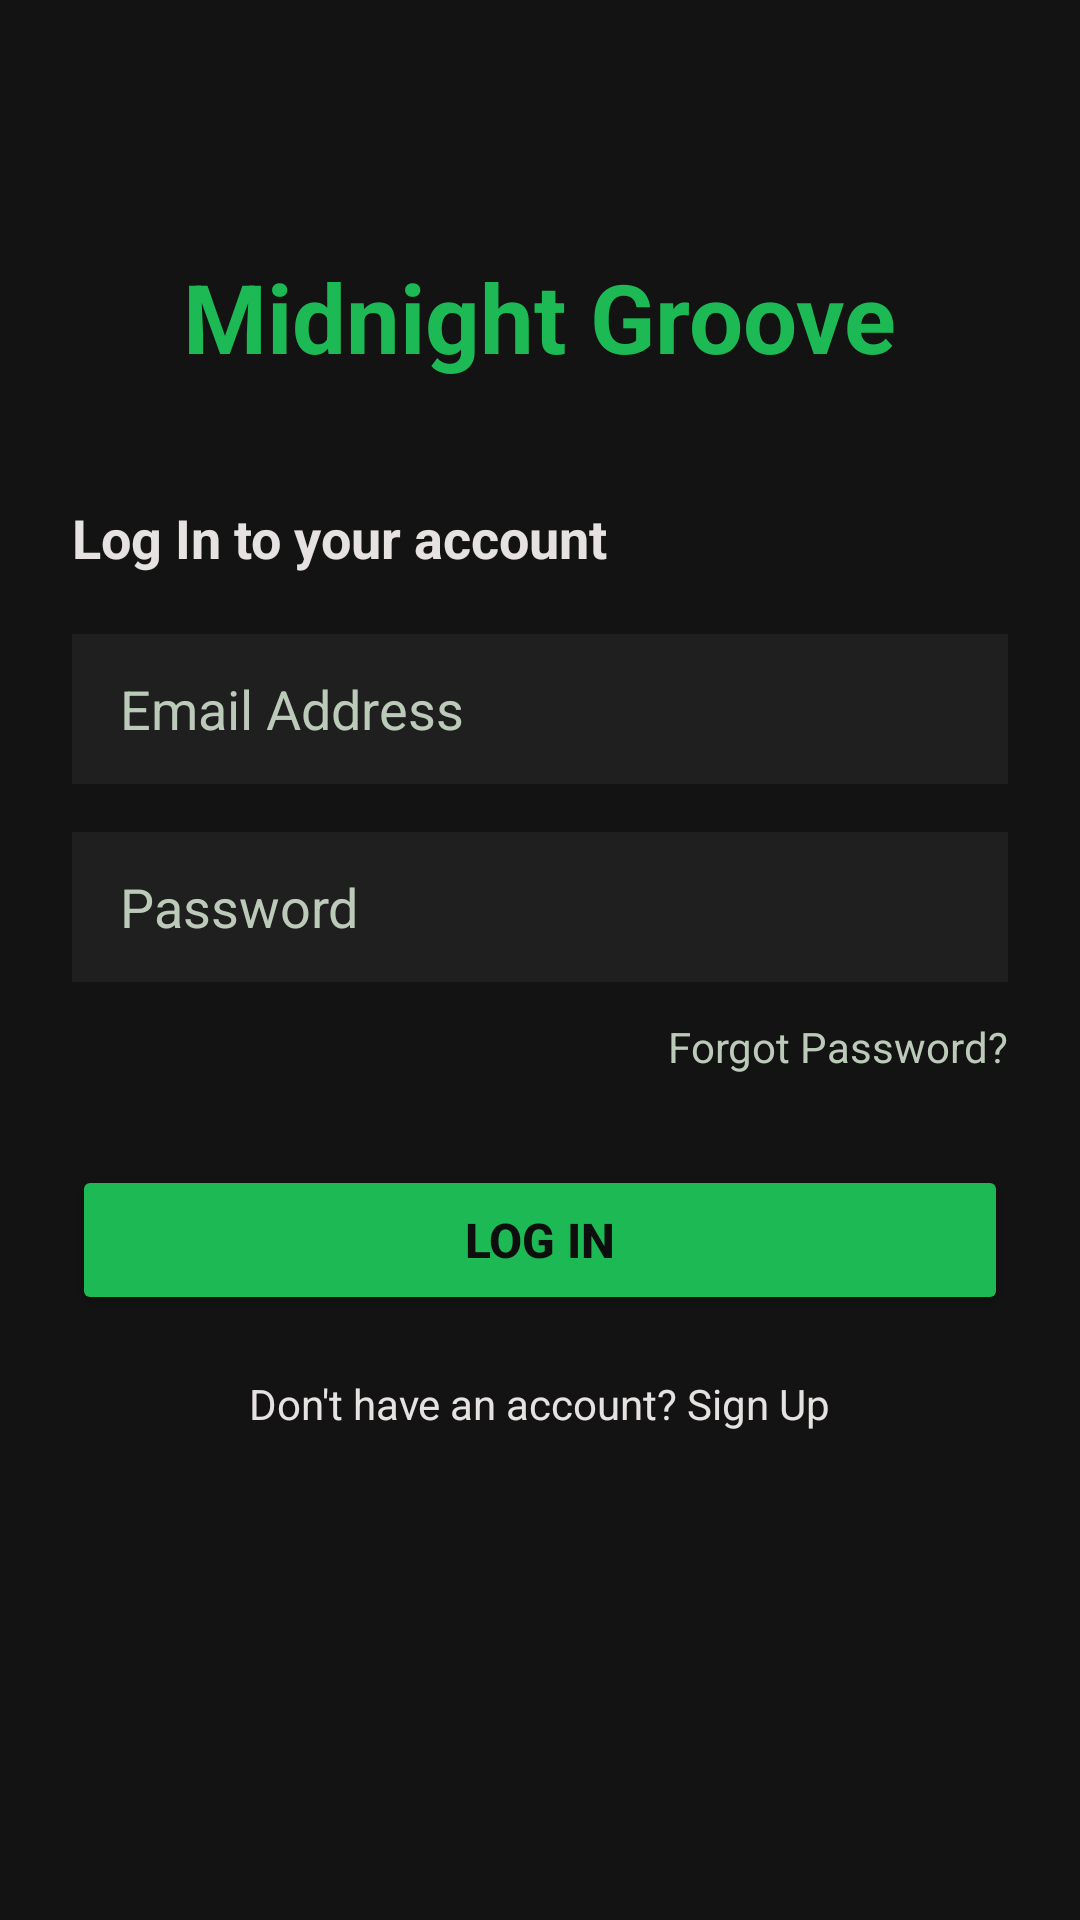

The Android layout XML behind this screen, and the referenced resources:
<!-- AndroidManifest.xml: application theme Theme.MelodyStream -->
<!-- res/layout/activity_login.xml -->
<?xml version="1.0" encoding="utf-8"?>
<ScrollView xmlns:android="http://schemas.android.com/apk/res/android"
    android:layout_width="match_parent"
    android:layout_height="match_parent"
    android:background="@color/spotify_black"
    android:fillViewport="true">

    <LinearLayout
        android:layout_width="match_parent"
        android:layout_height="wrap_content"
        android:orientation="vertical"
        android:padding="24dp"
        android:gravity="center_horizontal">

    <TextView
        android:layout_width="wrap_content"
        android:layout_height="wrap_content"
        android:text="Midnight Groove"
        android:textColor="@color/spotify_green"
        android:textSize="32sp"
        android:textStyle="bold"
        android:layout_marginTop="60dp"
        android:layout_marginBottom="40dp"/>

    <TextView
        android:layout_width="wrap_content"
        android:layout_height="wrap_content"
        android:text="Log In to your account"
        android:textColor="@color/text_white"
        android:textSize="18sp"
        android:textStyle="bold"
        android:layout_gravity="start"
        android:layout_marginBottom="20dp"/>

    <EditText
        android:id="@+id/etEmail"
        android:layout_width="match_parent"
        android:layout_height="50dp"
        android:background="@color/spotify_card_bg"
        android:hint="Email Address"
        android:textColorHint="@color/text_muted"
        android:textColor="@color/text_white"
        android:paddingHorizontal="16dp"
        android:inputType="textEmailAddress"
        android:layout_marginBottom="16dp"/>

    <EditText
        android:id="@+id/etPassword"
        android:layout_width="match_parent"
        android:layout_height="50dp"
        android:background="@color/spotify_card_bg"
        android:hint="Password"
        android:textColorHint="@color/text_muted"
        android:textColor="@color/text_white"
        android:paddingHorizontal="16dp"
        android:inputType="textPassword"
        android:layout_marginBottom="12dp"/>

    <TextView
        android:id="@+id/tvForgotPassword"
        android:layout_width="wrap_content"
        android:layout_height="wrap_content"
        android:text="Forgot Password?"
        android:textColor="@color/text_muted"
        android:textSize="14sp"
        android:layout_gravity="end"
        android:layout_marginBottom="30dp"/>

    <Button
        android:id="@+id/btnLogin"
        android:layout_width="match_parent"
        android:layout_height="50dp"
        android:backgroundTint="@color/spotify_green"
        android:text="Log In"
        android:textColor="@color/spotify_deep_black"
        android:textStyle="bold"
        android:textSize="16sp"
        android:layout_marginBottom="20dp"/>

    <TextView
        android:id="@+id/tvGoToSignUp"
        android:layout_width="wrap_content"
        android:layout_height="wrap_content"
        android:text="Don't have an account? Sign Up"
        android:textColor="@color/text_white"
        android:textSize="14sp"/>
    </LinearLayout>
</ScrollView>
<!-- resources referenced by this layout -->
<resources>
  <color name="spotify_black">#131313</color>
  <color name="spotify_card_bg">#201F1F</color>
  <color name="spotify_deep_black">#0E0E0E</color>
  <color name="spotify_green">#1DB954</color>
  <color name="text_muted">#BCCBB9</color>
  <color name="text_white">#E5E2E1</color>
  <style name="Theme.MelodyStream" parent="Theme.MaterialComponents.DayNight.NoActionBar">
          <item name="colorPrimary">@color/spotify_green</item>
          <item name="android:windowBackground">@color/spotify_black</item>
          <item name="android:statusBarColor">@color/spotify_deep_black</item>
      </style>
</resources>
